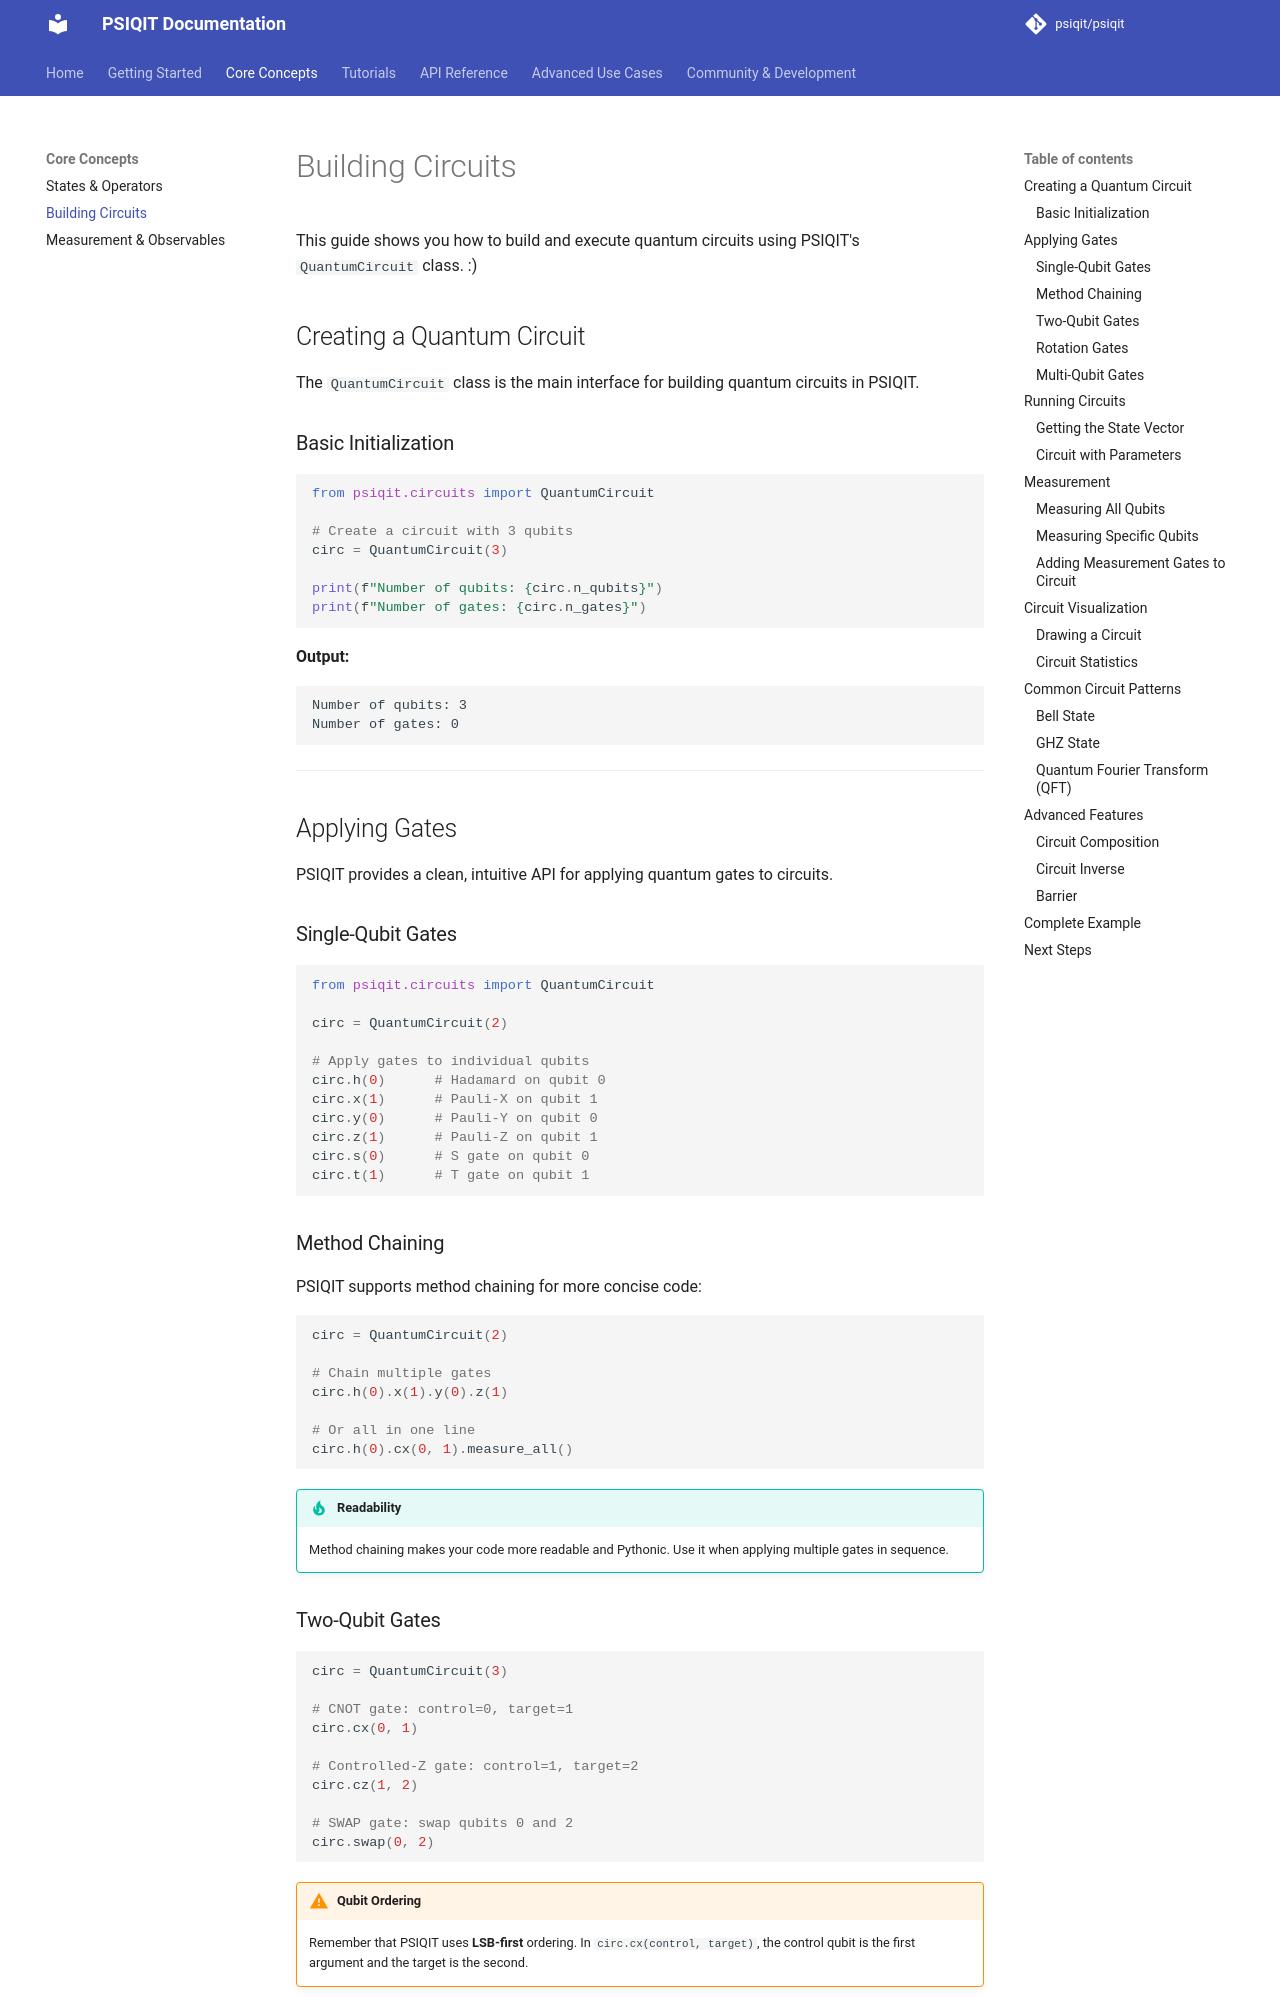

repository: psiqit/psiqit · page: concepts/circuits/index.html · generator: mkdocs


# Building Circuits

This guide shows you how to build and execute quantum circuits using PSIQIT's `QuantumCircuit` class. :)

## Creating a Quantum Circuit

The `QuantumCircuit` class is the main interface for building quantum circuits in PSIQIT.

### Basic Initialization

```python
from psiqit.circuits import QuantumCircuit

# Create a circuit with 3 qubits
circ = QuantumCircuit(3)

print(f"Number of qubits: {circ.n_qubits}")
print(f"Number of gates: {circ.n_gates}")
```

**Output:**
```text
Number of qubits: 3
Number of gates: 0
```

---

## Applying Gates

PSIQIT provides a clean, intuitive API for applying quantum gates to circuits.

### Single-Qubit Gates

```python
from psiqit.circuits import QuantumCircuit

circ = QuantumCircuit(2)

# Apply gates to individual qubits
circ.h(0)      # Hadamard on qubit 0
circ.x(1)      # Pauli-X on qubit 1
circ.y(0)      # Pauli-Y on qubit 0
circ.z(1)      # Pauli-Z on qubit 1
circ.s(0)      # S gate on qubit 0
circ.t(1)      # T gate on qubit 1
```

### Method Chaining

PSIQIT supports method chaining for more concise code:

```python
circ = QuantumCircuit(2)

# Chain multiple gates
circ.h(0).x(1).y(0).z(1)

# Or all in one line
circ.h(0).cx(0, 1).measure_all()
```

!!! tip "Readability"
    Method chaining makes your code more readable and Pythonic. Use it when applying multiple gates in sequence.

### Two-Qubit Gates

```python
circ = QuantumCircuit(3)

# CNOT gate: control=0, target=1
circ.cx(0, 1)

# Controlled-Z gate: control=1, target=2
circ.cz(1, 2)

# SWAP gate: swap qubits 0 and 2
circ.swap(0, 2)
```

!!! warning "Qubit Ordering"
    Remember that PSIQIT uses **LSB-first** ordering. In `circ.cx(control, target)`, the control qubit is the first argument and the target is the second.
